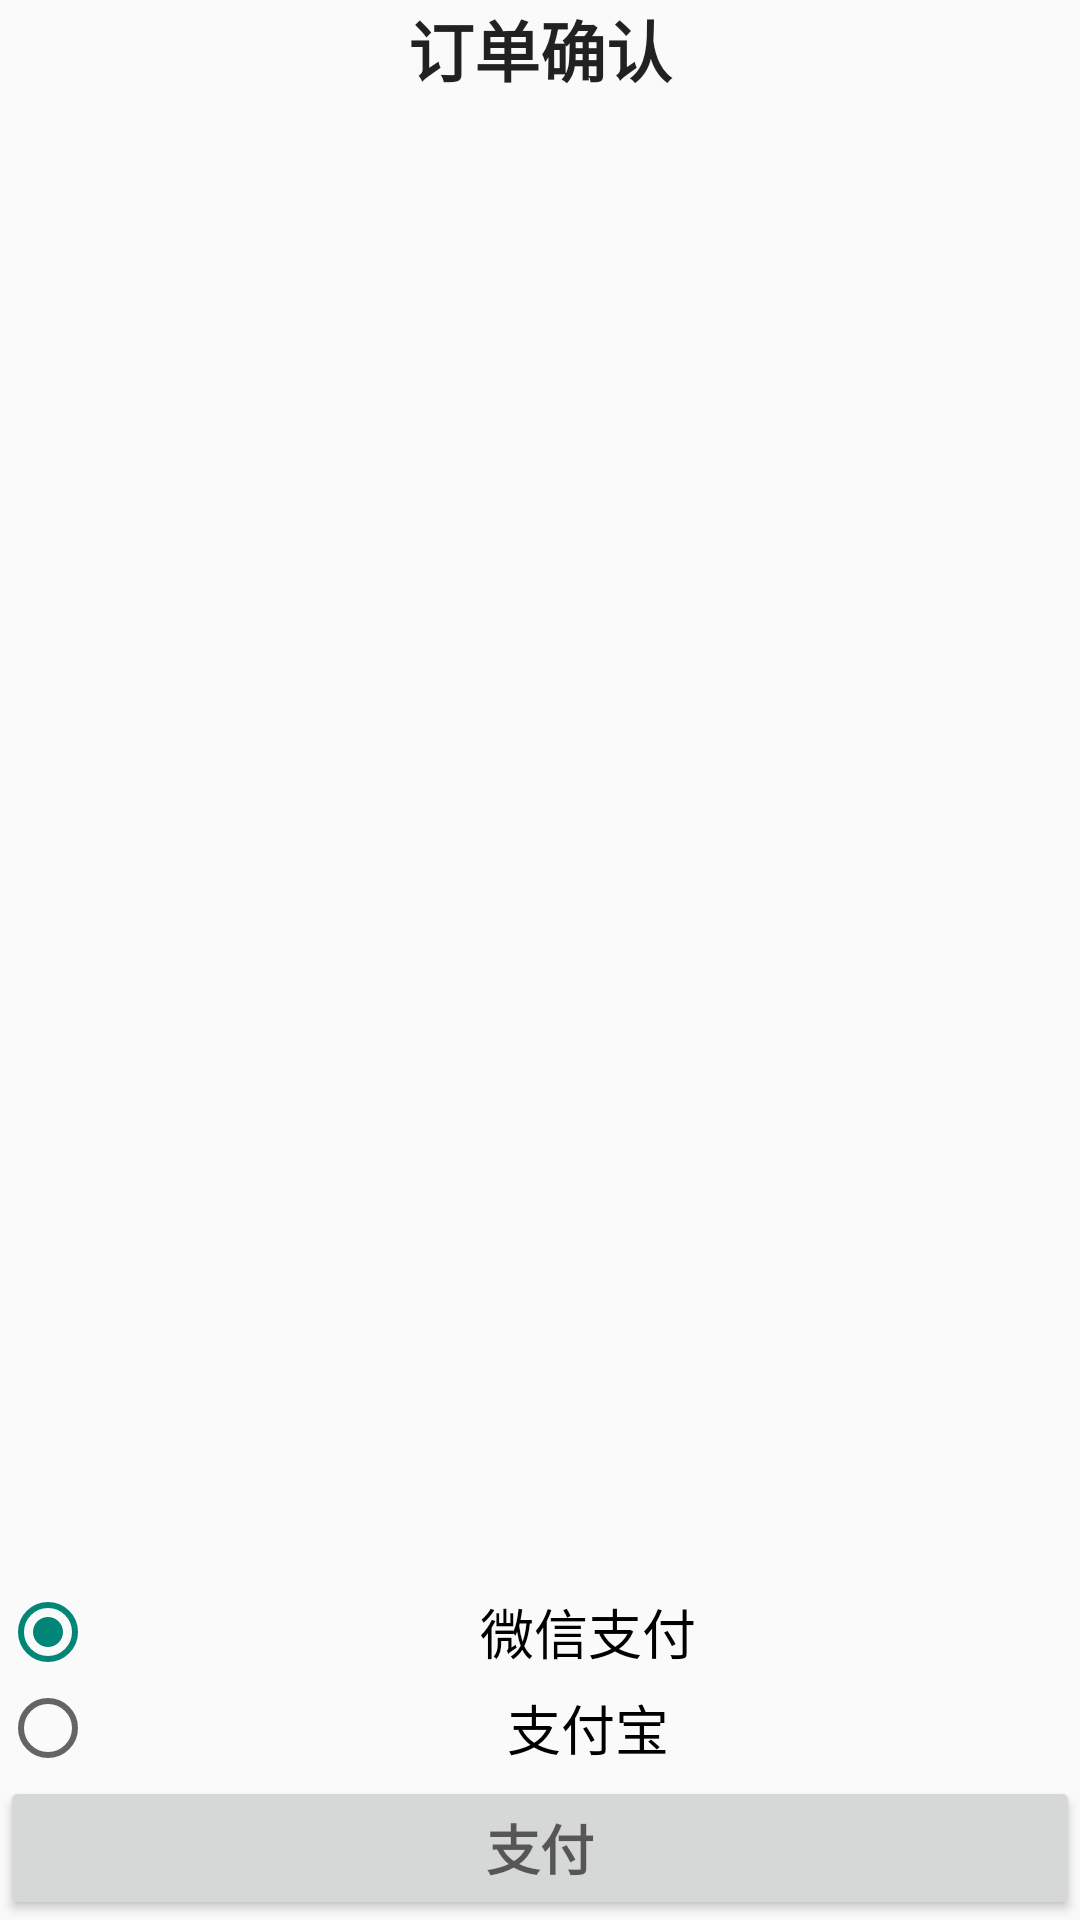

Here is an Android app screen rendered from its layout file. Give the layout XML and the strings, colors and styles it references.
<!-- AndroidManifest.xml: application theme Theme.Menu -->
<!-- res/layout/payment.xml -->
<?xml version="1.0" encoding="utf-8"?>
<RelativeLayout xmlns:android="http://schemas.android.com/apk/res/android"
    xmlns:tools="http://schemas.android.com/tools"
    android:id="@+id/ConfirmParent"
    android:layout_width="match_parent"
    android:layout_height="match_parent">

    <TextView
        android:id="@+id/BillConfirm"
        android:layout_width="match_parent"
        android:layout_height="wrap_content"
        android:layout_marginBottom="20dp"
        android:gravity="center"
        android:text="订单确认"
        android:textAlignment="center"
        android:textAppearance="@style/TextAppearance.AppCompat.Large"
        android:textStyle="bold" />

    <TextView
        android:id="@+id/ConfirmInfo"
        android:layout_width="match_parent"
        android:layout_height="wrap_content"
        android:layout_above="@id/PayWays"
        android:layout_marginBottom="20dp"
        android:gravity="center"
        android:textAlignment="center"
        android:textAppearance="@style/TextAppearance.AppCompat.Medium"
        android:textStyle="bold" />

    <Button
        android:id="@+id/Pay"
        android:layout_width="match_parent"
        android:layout_height="wrap_content"
        android:layout_alignParentBottom="true"
        android:gravity="center"
        android:onClick="PayClick"
        android:text="支付"
        android:textAlignment="center"
        android:textAppearance="@style/TextAppearance.AppCompat.Medium"
        android:textStyle="bold" />

    <androidx.recyclerview.widget.RecyclerView
        android:id="@+id/ConfirmOrdered"
        android:layout_width="match_parent"
        android:layout_height="wrap_content"
        android:layout_above="@id/ConfirmInfo"
        android:layout_below="@id/BillConfirm"
        android:layout_marginBottom="20dp" />

    <RadioGroup
        android:id="@+id/PayWays"
        android:layout_width="match_parent"
        android:layout_height="wrap_content"
        android:layout_above="@id/Pay">

        <RadioButton
            android:id="@+id/WeChat"
            android:layout_width="match_parent"
            android:layout_height="wrap_content"
            android:checked="true"
            android:gravity="center"
            android:text="微信支付"
            android:textAlignment="center"
            android:textAppearance="@style/TextAppearance.AppCompat.Medium"
            tools:ignore="TouchTargetSizeCheck" />

        <RadioButton
            android:id="@+id/Alipay"
            android:layout_width="match_parent"
            android:layout_height="wrap_content"
            android:gravity="center"
            android:text="支付宝"
            android:textAlignment="center"
            android:textAppearance="@style/TextAppearance.AppCompat.Medium"
            tools:ignore="TouchTargetSizeCheck" />
    </RadioGroup>

</RelativeLayout>
<!-- resources referenced by this layout -->
<resources>
  <style name="Theme.Menu" parent="Theme.AppCompat.Light.NoActionBar">
          
          <item name="colorPrimary">#FFDEAD</item>
          <item name="colorPrimaryVariant">@color/purple_700</item>
          <item name="colorOnPrimary">@color/white</item>
          
          <item name="colorSecondary">@color/teal_200</item>
          <item name="colorSecondaryVariant">@color/teal_700</item>
          <item name="colorOnSecondary">@color/black</item>
          
          <item name="android:statusBarColor">?attr/colorPrimaryVariant</item>
          
      </style>
  <color name="purple_700">#FF3700B3</color>
  <color name="white">#FFFFFFFF</color>
  <color name="teal_200">#FF03DAC5</color>
  <color name="teal_700">#FF018786</color>
  <color name="black">#FF000000</color>
</resources>
